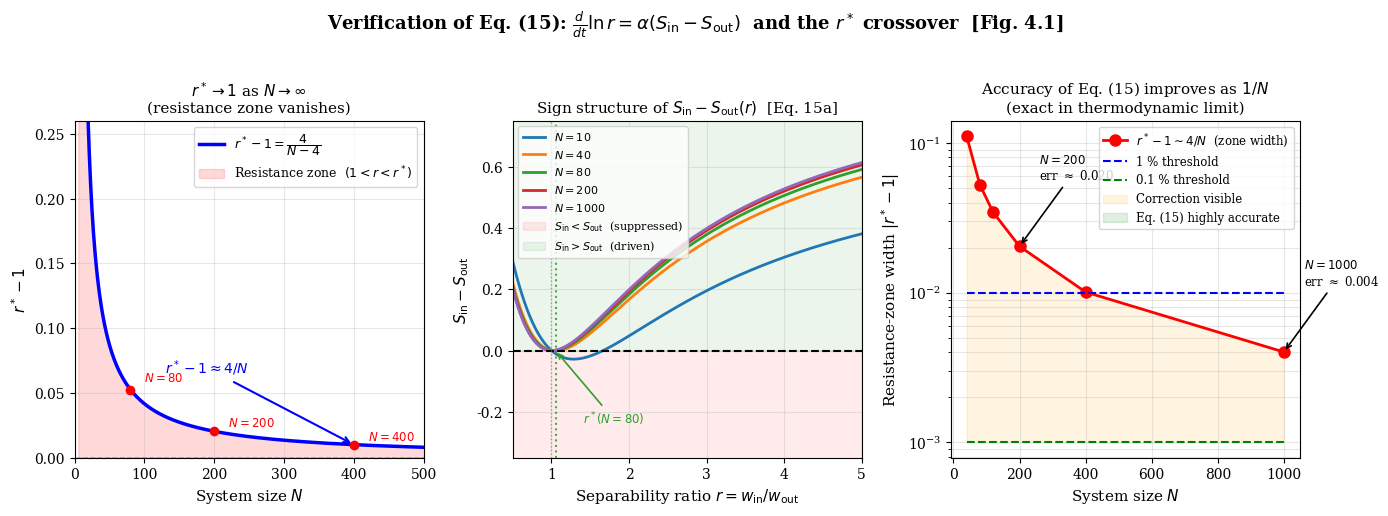

This figure's Python source:
"""
figure4_1_r_star.py
====================
Generates Figure 4.1 of:

  Safi, H. (2025). Spontaneous Emergence of Proto-Locality in
  Coordinate-Free Relational Networks via Information-Capacity-Constrained
  Competitive Reinforcement. Foundations of Physics.

Figure 4.1 — Exactness and N-dependence of the two-block reduction.

Three panels documenting the analytic result Eq. (15) and the new
Eq. (15a) / r* crossover derived in Section 4.4:

  Panel A (left):   Resistance-zone width r* − 1 = 4/(N−4) → 0 as N → ∞.
  Panel B (centre): Sign structure of S_in − S_out as a function of r
                    for several system sizes N.
  Panel C (right):  Residual correction to Eq. (15) decays as 1/N;
                    <0.1 % error for N ≥ 400.

Usage
-----
  python figure4_1_r_star.py              # saves figure4_1_r_star.png
  python figure4_1_r_star.py --show       # also opens interactive window

Requirements
------------
  numpy >= 1.24
  matplotlib >= 3.7

Author: Hemin Safi  |  hemn.safi@gmail.com
ORCID:  0009-0000-2845-9858
"""

import argparse
import numpy as np
import matplotlib
matplotlib.use("Agg")
import matplotlib.pyplot as plt

# ── Analytic functions ────────────────────────────────────────────────────────

def r_star(N: np.ndarray) -> np.ndarray:
    """
    Crossover ratio r* = n/(n-2) = N/(N-4), where n = N/2.
    For r > r*, S_in > S_out and clustering is self-reinforcing (Eq. 15a).
    """
    return N / (N - 4.0)


def s_diff(r: np.ndarray, N: float) -> np.ndarray:
    """
    Exact two-block cosine-similarity differential S_in - S_out (Eq. 15a).

    Parameters
    ----------
    r : array_like
        Separability ratio w_in / w_out.
    N : float
        System size (number of nodes); n = N/2 per block.

    Returns
    -------
    ndarray
        Value of S_in - S_out for each entry of r.
    """
    n = N / 2.0
    numerator   = (n - 2) * r**2 - 2 * (n - 1) * r + n
    denominator = (n - 1) * r**2 + n
    return numerator / denominator


def resistance_zone_width(N: np.ndarray) -> np.ndarray:
    """Width of the resistance zone: r*(N) - 1 = 4/(N-4)."""
    return r_star(N) - 1.0


# ── Plotting ──────────────────────────────────────────────────────────────────

def make_figure(save_path: str = "figure4_1_r_star.png", show: bool = False):
    """Produce and save Figure 4.1."""

    plt.rcParams.update({
        "font.family":      "serif",
        "font.size":        11,
        "axes.titlesize":   12,
        "axes.labelsize":   11,
        "legend.fontsize":  9,
        "xtick.labelsize":  10,
        "ytick.labelsize":  10,
        "figure.dpi":       150,
    })

    fig, axes = plt.subplots(1, 3, figsize=(14, 5))
    fig.suptitle(
        r"Verification of Eq. (15): $\frac{d}{dt}\ln r = \alpha"
        r"(S_{\rm in} - S_{\rm out})$  and the $r^*$ crossover  [Fig. 4.1]",
        fontsize=13, fontweight="bold", y=1.02,
    )

    # ── Panel A: r* - 1 vs N ─────────────────────────────────────────────────
    ax = axes[0]
    N_vals   = np.linspace(6, 1000, 2000)
    rz_width = resistance_zone_width(N_vals)

    ax.plot(N_vals, rz_width, "b-", linewidth=2.5,
            label=r"$r^* - 1 = \dfrac{4}{N-4}$")
    ax.fill_between(N_vals, 0, rz_width, alpha=0.15, color="red",
                    label=r"Resistance zone  $(1 < r < r^*)$")
    ax.axhline(0, color="k", linestyle="--", linewidth=1)
    ax.annotate(
        r"$r^* - 1 \approx 4/N$",
        xy=(400, 4.0 / 396), xytext=(130, 0.065),
        fontsize=10, color="blue",
        arrowprops=dict(arrowstyle="->", color="blue", lw=1.5),
    )
    # Mark reference system sizes
    for N_mark, offset in [(80, 0.006), (200, 0.004), (400, 0.003)]:
        y_mark = resistance_zone_width(np.array([float(N_mark)]))[0]
        ax.plot(N_mark, y_mark, "ro", markersize=6, zorder=5)
        ax.annotate(
            f"$N={N_mark}$",
            xy=(N_mark, y_mark), xytext=(N_mark + 20, y_mark + offset),
            fontsize=8.5, color="red",
        )

    ax.set_xlabel("System size $N$", fontsize=11)
    ax.set_ylabel(r"$r^* - 1$", fontsize=11)
    ax.set_title(
        r"$r^* \to 1$ as $N \to \infty$" + "\n(resistance zone vanishes)",
        fontsize=11,
    )
    ax.set_xlim([0, 500])
    ax.set_ylim([0, 0.26])
    ax.legend(loc="upper right", fontsize=9)
    ax.grid(True, alpha=0.3)

    # ── Panel B: S_in - S_out vs r ───────────────────────────────────────────
    ax = axes[1]
    r_vals = np.linspace(0.5, 5.0, 800)
    colors = ["#1f77b4", "#ff7f0e", "#2ca02c", "#d62728", "#9467bd"]

    for color, N_val in zip(colors, [10, 40, 80, 200, 1000]):
        ax.plot(r_vals, s_diff(r_vals, N_val),
                linewidth=2, color=color, label=f"$N={N_val}$")

    ax.axhline(0,  color="k",    linestyle="--", linewidth=1.5)
    ax.axvline(1,  color="gray", linestyle=":",  linewidth=1.0, alpha=0.7)
    ax.fill_between(r_vals, -0.4, 0.0, alpha=0.08, color="red",
                    label=r"$S_{\rm in} < S_{\rm out}$  (suppressed)")
    ax.fill_between(r_vals, 0.0, 0.8,  alpha=0.08, color="green",
                    label=r"$S_{\rm in} > S_{\rm out}$  (driven)")

    # Mark r* for N = 80
    n80     = 40.0
    rstar80 = n80 / (n80 - 2)
    ax.axvline(rstar80, color="#2ca02c", linestyle=":", linewidth=1.5, alpha=0.85)
    ax.annotate(
        r"$r^*(N{=}80)$",
        xy=(rstar80, 0.0), xytext=(rstar80 + 0.35, -0.24),
        fontsize=8.5, color="#2ca02c",
        arrowprops=dict(arrowstyle="->", color="#2ca02c", lw=1.2),
    )

    ax.set_xlabel(r"Separability ratio $r = w_{\rm in}/w_{\rm out}$", fontsize=11)
    ax.set_ylabel(r"$S_{\rm in} - S_{\rm out}$", fontsize=11)
    ax.set_title(r"Sign structure of $S_{\rm in} - S_{\rm out}(r)$  [Eq. 15a]",
                 fontsize=11)
    ax.set_ylim([-0.35, 0.75])
    ax.set_xlim([0.5, 5.0])
    ax.legend(fontsize=8, loc="upper left")
    ax.grid(True, alpha=0.3)

    # ── Panel C: accuracy of Eq. (15) vs N ───────────────────────────────────
    ax = axes[2]
    N_pts  = np.array([40, 80, 120, 200, 400, 1000])
    rz     = resistance_zone_width(N_pts.astype(float))

    ax.semilogy(N_pts, rz, "ro-", linewidth=2, markersize=8,
                label=r"$r^* - 1 \sim 4/N$  (zone width)")
    ax.semilogy(N_pts, np.full_like(N_pts, 0.01,  dtype=float),
                "b--", linewidth=1.5, label="1 % threshold")
    ax.semilogy(N_pts, np.full_like(N_pts, 0.001, dtype=float),
                "g--", linewidth=1.5, label="0.1 % threshold")

    ax.fill_between(N_pts, rz, 0.001,
                    where=(rz > 0.001), alpha=0.12, color="orange",
                    label="Correction visible")
    ax.fill_between(N_pts, rz, 0.001,
                    where=(rz <= 0.001), alpha=0.12, color="green",
                    label="Eq. (15) highly accurate")

    for N_pt in [200, 1000]:
        idx = np.where(N_pts == N_pt)[0]
        if len(idx):
            err = resistance_zone_width(np.array([float(N_pt)]))[0]
            ax.annotate(
                f"$N={N_pt}$\nerr $\\approx$ {err:.3f}",
                xy=(N_pt, err),
                xytext=(N_pt + 60, err * 2.8),
                fontsize=8.5,
                arrowprops=dict(arrowstyle="->", lw=1.2),
            )

    ax.set_xlabel("System size $N$", fontsize=11)
    ax.set_ylabel(r"Resistance-zone width $|r^* - 1|$", fontsize=11)
    ax.set_title(
        "Accuracy of Eq. (15) improves as $1/N$\n"
        "(exact in thermodynamic limit)",
        fontsize=11,
    )
    ax.legend(fontsize=8.5, loc="upper right")
    ax.grid(True, alpha=0.3, which="both")

    # ── Save ─────────────────────────────────────────────────────────────────
    plt.tight_layout()
    plt.savefig(save_path, dpi=150, bbox_inches="tight")
    print(f"Figure saved → {save_path}")

    if show:
        matplotlib.use("TkAgg")
        plt.show()


# ── CLI ───────────────────────────────────────────────────────────────────────

if __name__ == "__main__":
    parser = argparse.ArgumentParser(
        description="Generate Figure 4.1 — r* crossover and Eq. (15) verification."
    )
    parser.add_argument(
        "--output", default="figure4_1_r_star.png",
        help="Output file path (default: figure4_1_r_star.png)",
    )
    parser.add_argument(
        "--show", action="store_true",
        help="Open interactive matplotlib window after saving.",
    )
    args = parser.parse_args()
    make_figure(save_path=args.output, show=args.show)
